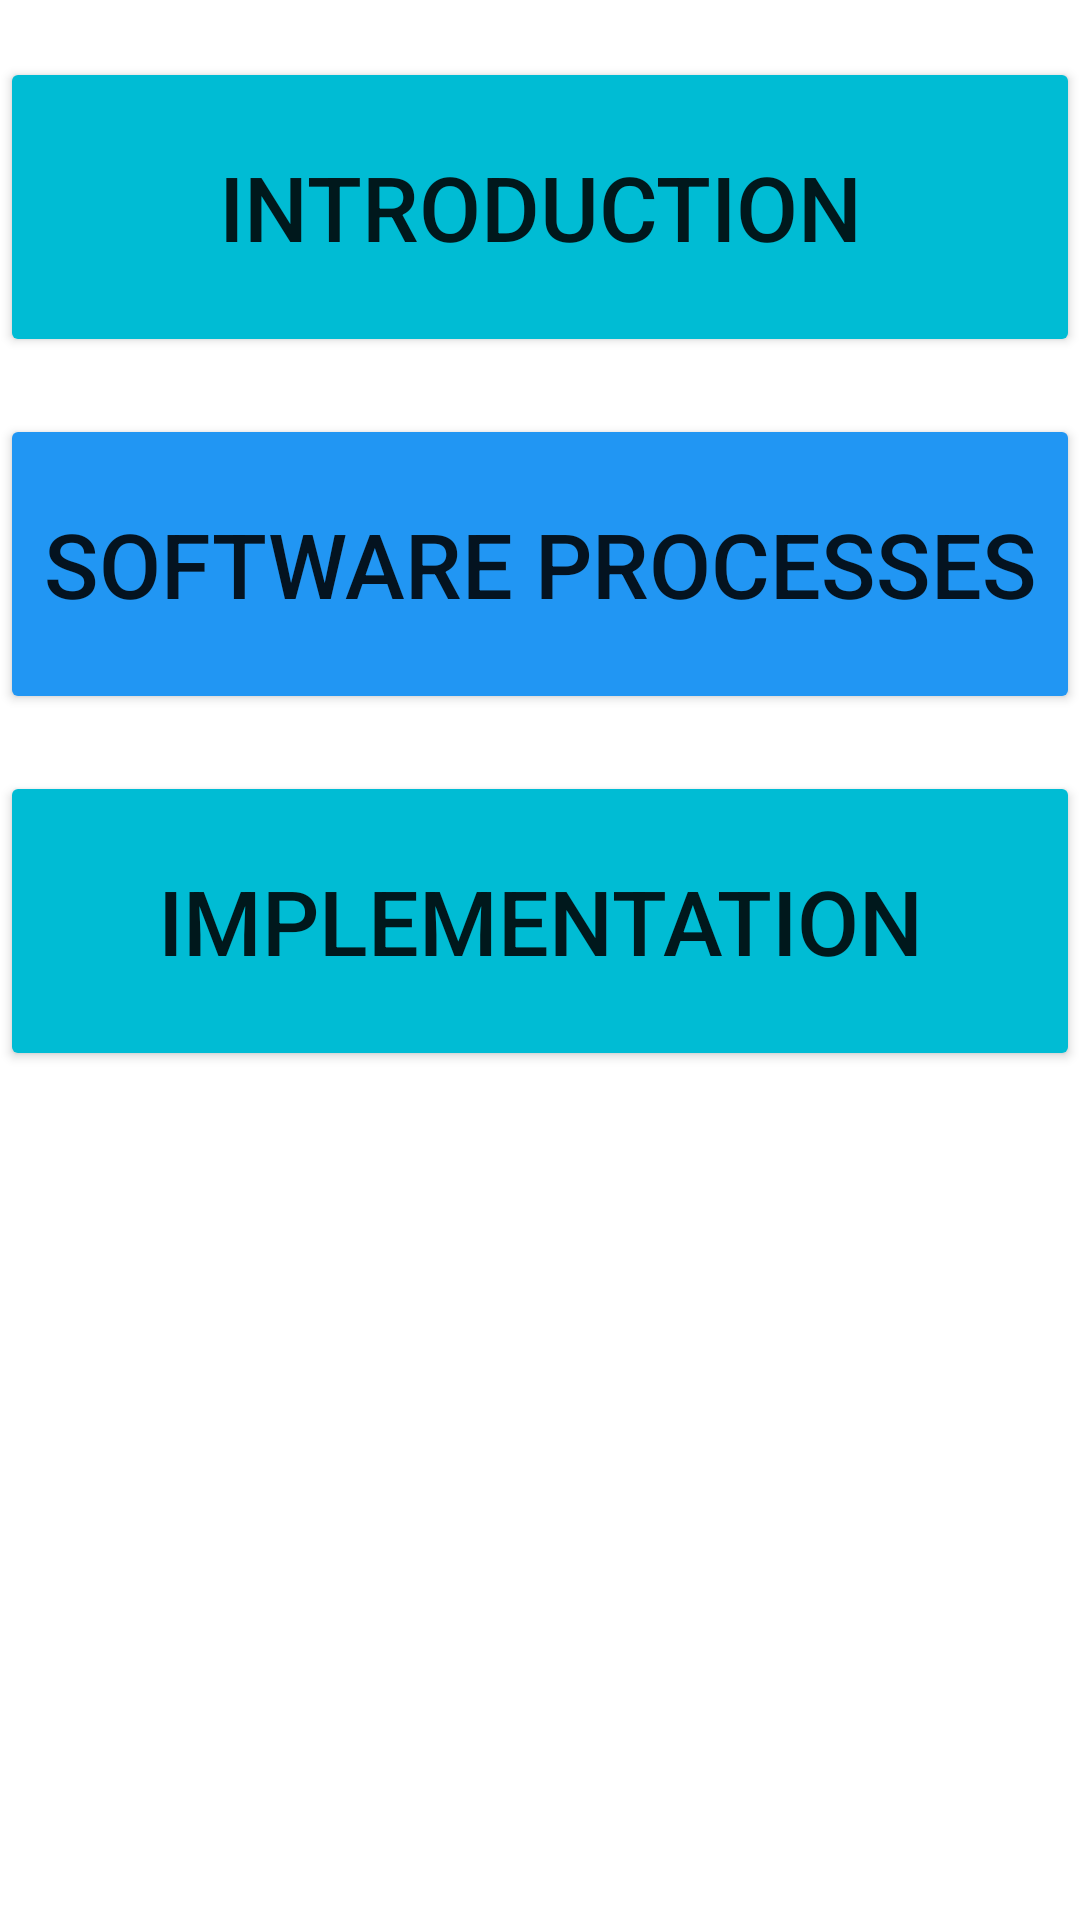

Here is an Android app screen rendered from its layout file. Give the layout XML and the strings, colors and styles it references.
<!-- AndroidManifest.xml: application theme Theme.QuizAppTest -->
<!-- res/layout/activity_quiz_page.xml -->
<?xml version="1.0" encoding="utf-8"?>
<androidx.constraintlayout.widget.ConstraintLayout xmlns:android="http://schemas.android.com/apk/res/android"
    xmlns:app="http://schemas.android.com/apk/res-auto"
    xmlns:tools="http://schemas.android.com/tools"
    android:layout_width="match_parent"
    android:layout_height="match_parent"
    tools:context=".quizPageActivity">

    <androidx.constraintlayout.widget.ConstraintLayout
        android:layout_width="match_parent"
        android:layout_height="match_parent"
        tools:context=".MenuPageActivity">

        <LinearLayout
            android:layout_width="match_parent"
            android:layout_height="match_parent"
            android:orientation="vertical"
            tools:layout_editor_absoluteX="113dp"
            tools:layout_editor_absoluteY="196dp">

            <TextView
                android:id="@+id/textView3"
                android:layout_width="match_parent"
                android:layout_height="wrap_content"
                android:text="@string/blank_string_spacing"
                tools:visibility="invisible" />

            <Button
                android:id="@+id/button6"
                style="@style/Widget.AppCompat.Button"
                android:layout_width="match_parent"
                android:layout_height="100dp"
                android:insetTop="2dp"
                android:insetBottom="2dp"
                android:onClick="topicButton1"
                android:text="@string/quiz_topic1"
                android:textSize="30sp"
                app:backgroundTint="@color/lightest_blue"
                app:backgroundTintMode="src_in"
                app:cornerRadius="@dimen/cardview_compat_inset_shadow"
                app:iconPadding="4dp" />

            <TextView
                android:id="@+id/textView5"
                android:layout_width="match_parent"
                android:layout_height="wrap_content"
                android:text="@string/blank_string_spacing"
                tools:visibility="invisible" />

            <Button
                android:id="@+id/button7"
                style="@style/Widget.AppCompat.Button"
                android:layout_width="match_parent"
                android:layout_height="100dp"
                android:insetTop="2dp"
                android:insetBottom="2dp"
                android:onClick="topicButton2"
                android:text="@string/quiz_topic2"
                android:textSize="30sp"
                app:backgroundTint="@color/med_blue"
                app:backgroundTintMode="src_in"
                app:cornerRadius="@dimen/cardview_compat_inset_shadow"
                app:iconPadding="4dp" />

            <TextView
                android:id="@+id/textView4"
                android:layout_width="match_parent"
                android:layout_height="wrap_content"
                android:text="@string/blank_string_spacing"
                tools:visibility="invisible" />

            <Button
                android:id="@+id/button2"
                style="@style/Widget.AppCompat.Button"
                android:layout_width="match_parent"
                android:layout_height="100dp"
                android:insetTop="2dp"
                android:insetBottom="2dp"
                android:onClick="topicButton3"
                android:text="@string/quiz_topic3"
                android:textSize="30sp"
                app:backgroundTint="@color/lightest_blue"
                app:backgroundTintMode="src_in"
                app:cornerRadius="@dimen/cardview_compat_inset_shadow"
                app:iconPadding="4dp" />

        </LinearLayout>
    </androidx.constraintlayout.widget.ConstraintLayout>

</androidx.constraintlayout.widget.ConstraintLayout>
<!-- resources referenced by this layout -->
<resources>
  <color name="lightest_blue">#00BCD4</color>
  <color name="med_blue">#2196F3</color>
  <string name="blank_string_spacing" />
  <string name="quiz_topic1">Introduction</string>
  <string name="quiz_topic2">Software Processes</string>
  <string name="quiz_topic3">Implementation</string>
  <style name="Theme.QuizAppTest" parent="Theme.MaterialComponents.DayNight.DarkActionBar">
          
          <item name="colorPrimary">@color/med_blue</item>
          <item name="colorPrimaryVariant">@color/lightest_blue</item>
          <item name="colorOnPrimary">@color/white</item>
          
          <item name="colorSecondary">@color/teal_200</item>
          <item name="colorSecondaryVariant">@color/teal_700</item>
          <item name="colorOnSecondary">@color/black</item>
          
          <item name="android:statusBarColor" tools:targetApi="l">?attr/colorPrimaryVariant</item>
          
      </style>
  <color name="white">#FFFFFFFF</color>
  <color name="teal_200">#FF03DAC5</color>
  <color name="teal_700">#FF018786</color>
  <color name="black">#FF000000</color>
</resources>
